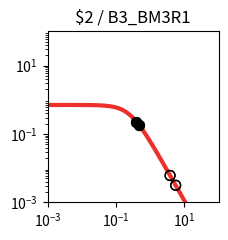

The script that saved this image: (Note: this script raises an exception after producing the figure.)
import matplotlib.pyplot as plt
import matplotlib.ticker as ticker
import numpy as np

fig, ax = plt.subplots(figsize=(2.5,2.5))

plt.xlim(1.000000e-03, 1.000000e+02)
plt.ylim(1.000000e-03, 1.000000e+02)

x = np.array([1.000000e-03,1.122018e-03,1.258925e-03,1.412538e-03,1.584893e-03,1.778279e-03,1.995262e-03,2.238721e-03,2.511886e-03,2.818383e-03,3.162278e-03,3.548134e-03,3.981072e-03,4.466836e-03,5.011872e-03,5.623413e-03,6.309573e-03,7.079458e-03,7.943282e-03,8.912509e-03,1.000000e-02,1.122018e-02,1.258925e-02,1.412538e-02,1.584893e-02,1.778279e-02,1.995262e-02,2.238721e-02,2.511886e-02,2.818383e-02,3.162278e-02,3.548134e-02,3.981072e-02,4.466836e-02,5.011872e-02,5.623413e-02,6.309573e-02,7.079458e-02,7.943282e-02,8.912509e-02,1.000000e-01,1.122018e-01,1.258925e-01,1.412538e-01,1.584893e-01,1.778279e-01,1.995262e-01,2.238721e-01,2.511886e-01,2.818383e-01,3.162278e-01,3.548134e-01,3.981072e-01,4.466836e-01,5.011872e-01,5.623413e-01,6.309573e-01,7.079458e-01,7.943282e-01,8.912509e-01,1.000000e+00,1.122018e+00,1.258925e+00,1.412538e+00,1.584893e+00,1.778279e+00,1.995262e+00,2.238721e+00,2.511886e+00,2.818383e+00,3.162278e+00,3.548134e+00,3.981072e+00,4.466836e+00,5.011872e+00,5.623413e+00,6.309573e+00,7.079458e+00,7.943282e+00,8.912509e+00,1.000000e+01,1.122018e+01,1.258925e+01,1.412538e+01,1.584893e+01,1.778279e+01,1.995262e+01,2.238721e+01,2.511886e+01,2.818383e+01,3.162278e+01,3.548134e+01,3.981072e+01,4.466836e+01,5.011872e+01,5.623413e+01,6.309573e+01,7.079458e+01,7.943282e+01,8.912509e+01,1.000000e+02,])
y = np.array([7.039624e-01,7.039539e-01,7.039435e-01,7.039308e-01,7.039152e-01,7.038960e-01,7.038726e-01,7.038438e-01,7.038086e-01,7.037654e-01,7.037124e-01,7.036475e-01,7.035680e-01,7.034705e-01,7.033511e-01,7.032048e-01,7.030256e-01,7.028060e-01,7.025370e-01,7.022076e-01,7.018042e-01,7.013104e-01,7.007061e-01,6.999667e-01,6.990626e-01,6.979576e-01,6.966079e-01,6.949606e-01,6.929520e-01,6.905058e-01,6.875308e-01,6.839190e-01,6.795434e-01,6.742557e-01,6.678855e-01,6.602396e-01,6.511032e-01,6.402435e-01,6.274165e-01,6.123781e-01,5.949003e-01,5.747918e-01,5.519245e-01,5.262616e-01,4.978853e-01,4.670188e-01,4.340362e-01,3.994566e-01,3.639182e-01,3.281349e-01,2.928403e-01,2.587289e-01,2.264029e-01,1.963350e-01,1.688485e-01,1.441177e-01,1.221821e-01,1.029712e-01,8.633265e-02,7.206030e-02,5.991854e-02,4.966183e-02,4.104893e-02,3.385251e-02,2.786468e-02,2.289979e-02,1.879494e-02,1.540925e-02,1.262222e-02,1.033171e-02,8.451770e-03,6.910492e-03,5.648001e-03,4.614631e-03,3.769307e-03,3.078152e-03,2.513274e-03,2.051755e-03,1.674784e-03,1.366939e-03,1.115589e-03,9.103976e-04,7.429071e-04,6.062042e-04,4.946384e-04,4.035934e-04,3.292986e-04,2.686750e-04,2.192087e-04,1.788474e-04,1.459160e-04,1.190473e-04,9.712547e-05,7.923995e-05,6.464772e-05,5.274248e-05,4.302952e-05,3.510520e-05,2.864016e-05,2.336569e-05,1.906256e-05,])
c = "#ee2f2b"

hi_x = np.array([3.957878e-01,3.957878e-01,4.702529e-01,4.702529e-01,])
hi_y = np.array([2.279925e-01,2.279925e-01,1.837259e-01,1.837259e-01,])
lo_x = np.array([5.543420e+00,5.543420e+00,3.806325e+00,3.806325e+00,])
lo_y = np.array([3.156764e-03,3.156764e-03,6.110444e-03,6.110444e-03,])

plt.loglog(x,y,lw=3,color=c)
plt.scatter(hi_x,hi_y,marker='o',s=50,color='black',zorder=10)
plt.scatter(lo_x,lo_y,marker='o',s=50,edgecolors='black',color='none',zorder=10)

plt.title("$2 / B3_BM3R1")

ax.xaxis.set_major_locator(ticker.LogLocator(numticks=3))
ax.yaxis.set_major_locator(ticker.LogLocator(numticks=3))

ax.set_aspect('equal')
plt.tight_layout()

plt.savefig("/home/user/output/response_plot_$2_B3_BM3R1.png", bbox_inches='tight')
